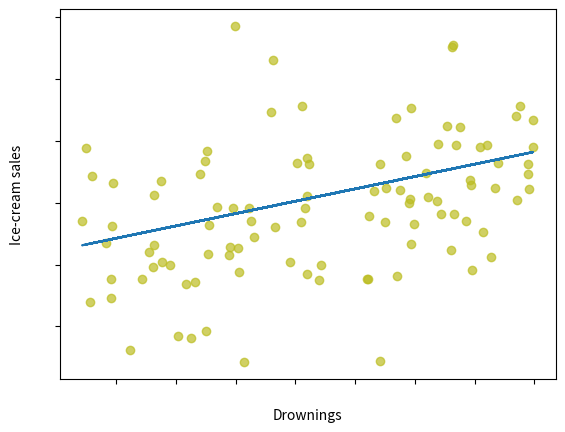

Reproduce this figure in Python.
import matplotlib.pyplot as plt
import matplotlib.axes as ax
import numpy as np
from scipy import stats 
import pandas as pd 


# set controlled variables
n_data_points = 100
stand_dev = 4
set_corr = 0.4
set_x = np.random.uniform(1, 20, n_data_points) 

error = 0.01

def CreateScatter(sd, x):
    temp_sd = sd
    for i in range(200):
        #print("i: ", i)
        #x = np.random.uniform(1, 20, n_data_points) 
        y = x + np.random.normal(0, temp_sd, n_data_points) # mean, sd, n data points 

        # normal distribution assumed
        # calculate correlation based on
        pear_corr, p_var = stats.pearsonr(x, y)
        #print("pear_corr: ", pear_corr)

        # if found correlation is bigger than set correlation, increase variance; else if found correlation is smaller than set correlation, decrease variance
        if pear_corr < set_corr:
            temp_sd -= 0.05
        elif pear_corr > set_corr:
            temp_sd += 0.05

        # check if difference between target correlation and current correlation is smaller than set error
        if (np.abs(set_corr - pear_corr) < error):
            break

    return y
    

# get regression variables
slope, intercept, r, p, std_err = stats.linregress(set_x, CreateScatter(stand_dev, set_x))

# calculate the regression line
def myfunc(x):
  return slope * x + intercept

mymodel = list(map(myfunc, set_x))

# get prediction at given point
#predict_n = myfunc(10)
#print("predict_n: ", predict_n)


# calculate outliers based on IQR, give 1 dimentional data as input
def OutlierDetector(d):
    # calculate Q1 and Q3
    q1, q3 = np.percentile(d, [25, 75])
    iqr = q3 - q1
    upperq = q3 + 1.5*iqr
    lowerq = q1 - 1.5*iqr

    return upperq, lowerq

print("outlier x: ", OutlierDetector(set_x))
#print("outlier y: ", OutlierDetector(CreateScatter(stand_dev, set_x)))


# set color dependent on IQR, give upper, lower bounds and 1d data
def SetOutlierColor(u, l, d):
    for n in d:
        # if outside IQR
        if n > u:
            clr = '#1f77b4'
        elif n < l:
            clr = '#1f77b4'
        # else it´s outside IQR
        else:
            clr = '#bcbd22'
    return clr



# for each x value, calculate distance to regression line
for y in CreateScatter(stand_dev, set_x):
    err = np.abs(y - myfunc(y))
    #print(err) 


# correlation coefficient
print("r: ", r)
print("pearsons corr: ", stats.pearsonr(set_x, CreateScatter(stand_dev, set_x)))
print("slope: ", slope)


# get x points outside IQR
upperqx, lowerqx = OutlierDetector(set_x)

plt.scatter(set_x, CreateScatter(stand_dev, set_x), c=SetOutlierColor(upperqx, lowerqx, set_x), alpha=0.7)
plt.plot(set_x, mymodel)

# Plot formatting
plt.yticks(color='w')
plt.xticks(color='w')
plt.xlabel("Drownings")
plt.ylabel("Ice-cream sales")


plt.show()
#plt.scatter(x, y, c=colors, s=sizes, alpha=0.5, cmap='nipy_spectral')
#plt.colorbar()
